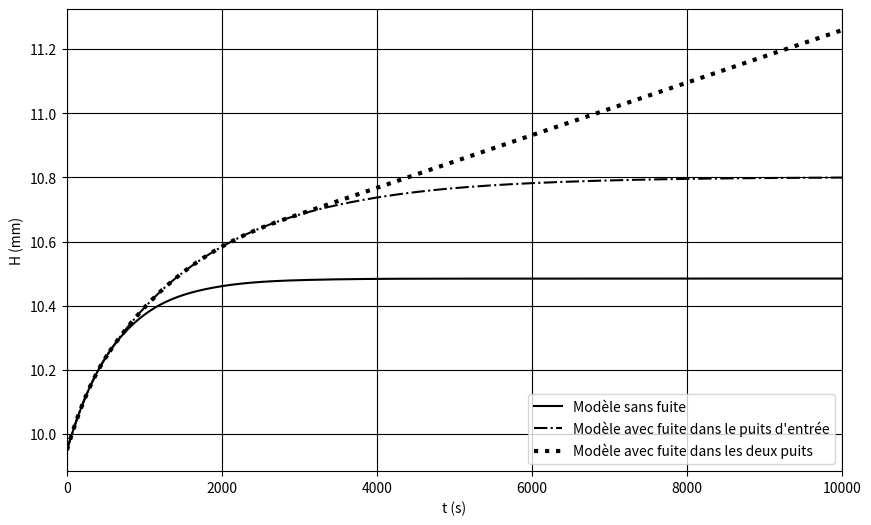
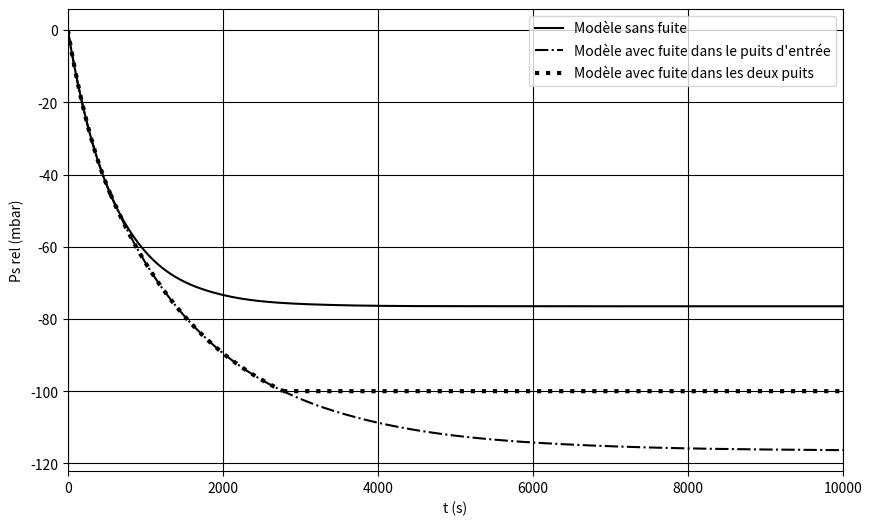

The matplotlib source for these figures, in order:
import matplotlib.pyplot as plt
import numpy as np
from scipy.integrate import solve_ivp

plt.style.use('grayscale')

# Données

A=2.01*10**-4 # m^2           Aire de la section transversale
ho=9.95*10**-3 # m            Hauteur initiale de la colonne de liquide dans les puits
Hp=16.5*10**-3 # m            Hauteur des puits
R=10*10**13 # Pa*s/m^3        Résistance hydraulique (considérée constante)

Q1=10*(10**-9)/60 # m^3/s     Débit 1
Q2=10*(10**-9)/60 # m^3/s     Débit 2
ro=1000 # kg/m^3              Masse volumique du fluide
g=9.8 # m/s^2                 Accélération de la pesanteur
Patm=101325 # Pa              Pression atmosphérique
Pmax=50*100+Patm # Pa         Pression maximale dans le puits d'entrée
Pmin=-100*100+Patm # Pa       Dépression maximal dans le puits de sortie

# Pour les intégrations

temps=10000 #s                Intervalle de temps évalué
pas = 0.01 #s                 Pas
n=int(temps/pas) #            Nombre d'instants considérés
n1=int(n-1) #                 n-1

# Définition des EDO's 

F1 = lambda t, H: Q1/A-Patm/(R*A)*(1-ho/Hp)*(1/(1-H/Hp)-1/(1+H/Hp-2*ho/Hp))-2*ro*g/(R*A)*(H-ho)
F2 = lambda t, H: Q2/A-Patm/(R*A)*(1-ho/Hp)*(1/(1-H/Hp)-1/(1+H/Hp-2*ho/Hp))-2*ro*g/(R*A)*(H-ho)

# Résolution des EDO's en utilisant le solver 
# Méthode Runge-Kutta implicite ordre 5


t_eval = np.arange(0, temps, pas)
sol1 = solve_ivp(F1, [0, temps], [ho], method='Radau', t_eval=t_eval, dense_output=True)
sol2 = solve_ivp(F2, [0, temps], [ho], method='Radau', t_eval=t_eval, dense_output=True)


# #_________________________________________________________________________________________

# Modèle avec fuite dans le puits d'entrée - résolu pour Q2

# Détermination de l'instant où Pe >= Pmax


for j in range (0, n1, 1) :
    
    if Patm*(Hp-ho)/(Hp-(sol2.y[0,j])) < Pmax:
        j=j+1
        
    else :
        break

# EDO qui définit le deuxième régime

F22 = lambda t, H: Q2/A-Pmax/(R*A)-2*ro*g/(R*A)*(H-ho)+Patm/(R*A)*(Hp-ho)/(Hp+H-2*ho)

# Les nouveaux intervalles de temps

t_evala = np.arange(0, j*pas, pas)
t_evalb = np.arange(j*pas, temps, pas)
     
# Recalcul de la première solution avec le nouvel intervalle 
# Cacul de la deuxième solution

sol2a = solve_ivp(F2, [0, j*pas+1], [ho], method='Radau', t_eval=t_evala)
sol2b = solve_ivp(F22, [j*pas, temps], [sol2.y[0,j]], method='Radau', t_eval=t_evalb)

# DeltaP

deltaP2a = Patm*(1-ho/Hp)*(1/(1-sol2a.y/Hp)-1/(1+sol2a.y/Hp-2*ho/Hp))+2*ro*g*(sol2a.y-ho)
deltaP2b = Pmax-Patm*(Hp-ho)/(Hp+sol2b.y-2*ho)+2*ro*g*(sol2b.y-ho)



#__________________________________________________________________________________________

# Modèle avec fuite dans les deux puits - résolu pour Q2

# Détermination de l'instant où Ps <= Pmax

k=0

for l in range (0, n1, 1) :
    
    if Patm*(Hp-ho)/(Hp-2*ho+(sol2b.y[0,l])) > Pmin :
        k=k+1
        
    else :
        break

# EDO qui définit le troisième régime

F23 = lambda t, H: Q2/A-(Pmax-Pmin)/(R*A)-2*ro*g/(R*A)*(H-ho)

# Les nouveaux intervalles de temps

t_eval23a = np.arange(0, j*pas, pas)
t_eval23b = np.arange(j*pas, j*pas+k*pas, pas)
t_eval23c = np.arange(j*pas+k*pas, temps, pas)

print(j*pas+k*pas)
print(sol2b.y[0,k])

# Recalcul de la première solution avec le nouvel intervalle 
# Cacul de la deuxième solution

sol23a = solve_ivp(F2, [0, j*pas], [ho], method='Radau', t_eval=t_eval23a)
sol23b = solve_ivp(F22, [j*pas, j*pas+k*pas+1], [sol2.y[0,j]], method='Radau', t_eval=t_eval23b)
sol23c = solve_ivp(F23, [j*pas+k*pas, temps+1], [sol2b.y[0,k]], method='Radau', t_eval=t_eval23c)

# Courbe de H en fonction du temps
Hmax=Hp*np.ones(np.shape(sol2.t))

plt.figure(figsize = (10,6))
plt.grid()
plt.xlim(0,temps)
#plt.ylim(0,0.6)
plt.plot(sol2.t, (sol2.y[0])*1000, linestyle='solid', color='0', linewidth=1.5, label="Modèle sans fuite")
# plt.plot(sol2.t, (Hmax)*1000, 'y', label="Hmax")
plt.plot(sol2a.t, (sol2a.y[0])*1000, linestyle='dashdot', color='0', linewidth=1.5, label="Modèle avec fuite dans le puits d'entrée")
plt.plot(sol2b.t, (sol2b.y[0])*1000, linestyle='dashdot', color='0', linewidth=1.5)
plt.plot(sol23a.t, (sol23a.y[0])*1000, linestyle='dotted', color='0', linewidth=3, label="Modèle avec fuite dans les deux puits")
plt.plot(sol23b.t, (sol23b.y[0])*1000, linestyle='dotted', color='0', linewidth=3)
plt.plot(sol23c.t, (sol23c.y[0])*1000, linestyle='dotted', color='0', linewidth=3)
plt.xlabel('t (s)')
plt.ylabel('H (mm)')
plt.legend(loc = 4)
plt.show()

# Courbe de Ps en fonction du temps


plt.figure(figsize = (10,6))
plt.grid()
plt.xlim(0,temps)
#plt.ylim(0,0.6)
plt.plot(sol2.t, (Patm*(Hp-ho)/(Hp+sol2.y[0]-2*ho)-Patm)*10**-2, linestyle='solid', color='0', linewidth=1.5, label="Modèle sans fuite" )
plt.plot(sol2a.t, (Patm*(Hp-ho)/(Hp+sol2a.y[0]-2*ho)-Patm)*10**-2, linestyle='dashdot', color='0', linewidth=1.5, label="Modèle avec fuite dans le puits d'entrée")
plt.plot(sol2b.t, (Patm*(Hp-ho)/(Hp+sol2b.y[0]-2*ho)-Patm)*10**-2, linestyle='dashdot', color='0', linewidth=1.5)
plt.plot(sol23a.t, (Patm*(Hp-ho)/(Hp+sol23a.y[0]-2*ho)-Patm)*10**-2, linestyle='dotted', color='0', linewidth=3, label="Modèle avec fuite dans les deux puits")
plt.plot(sol23b.t, (Patm*(Hp-ho)/(Hp+sol23b.y[0]-2*ho)-Patm)*10**-2, linestyle='dotted', color='0', linewidth=3)
plt.plot(sol23c.t, (Pmin-Patm)*(10**-2)*np.ones(np.shape(sol23c.t)), linestyle='dotted', color='0', linewidth=3)
plt.xlabel('t (s)')
plt.ylabel('Ps rel (mbar)')
plt.legend(loc = 1)
plt.show()
